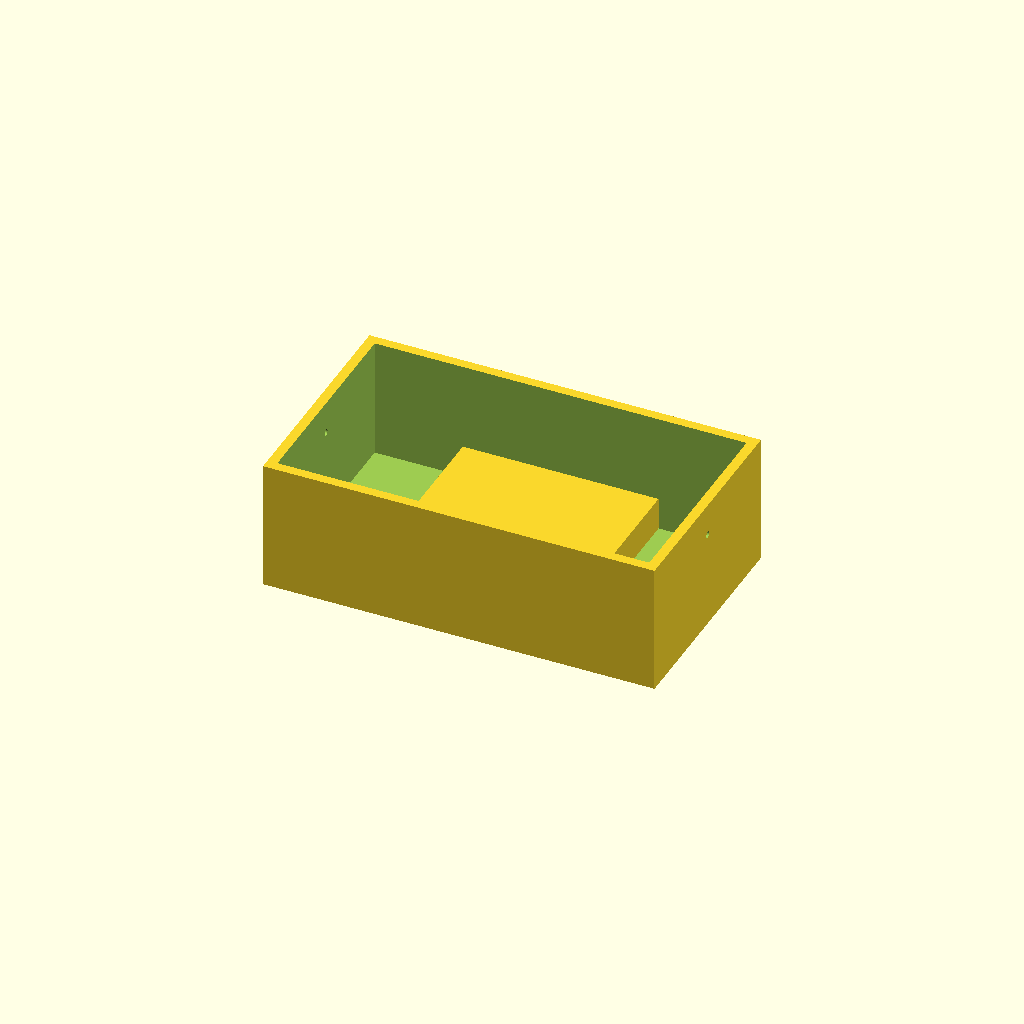
Cell 1 — every parameter at its default value.
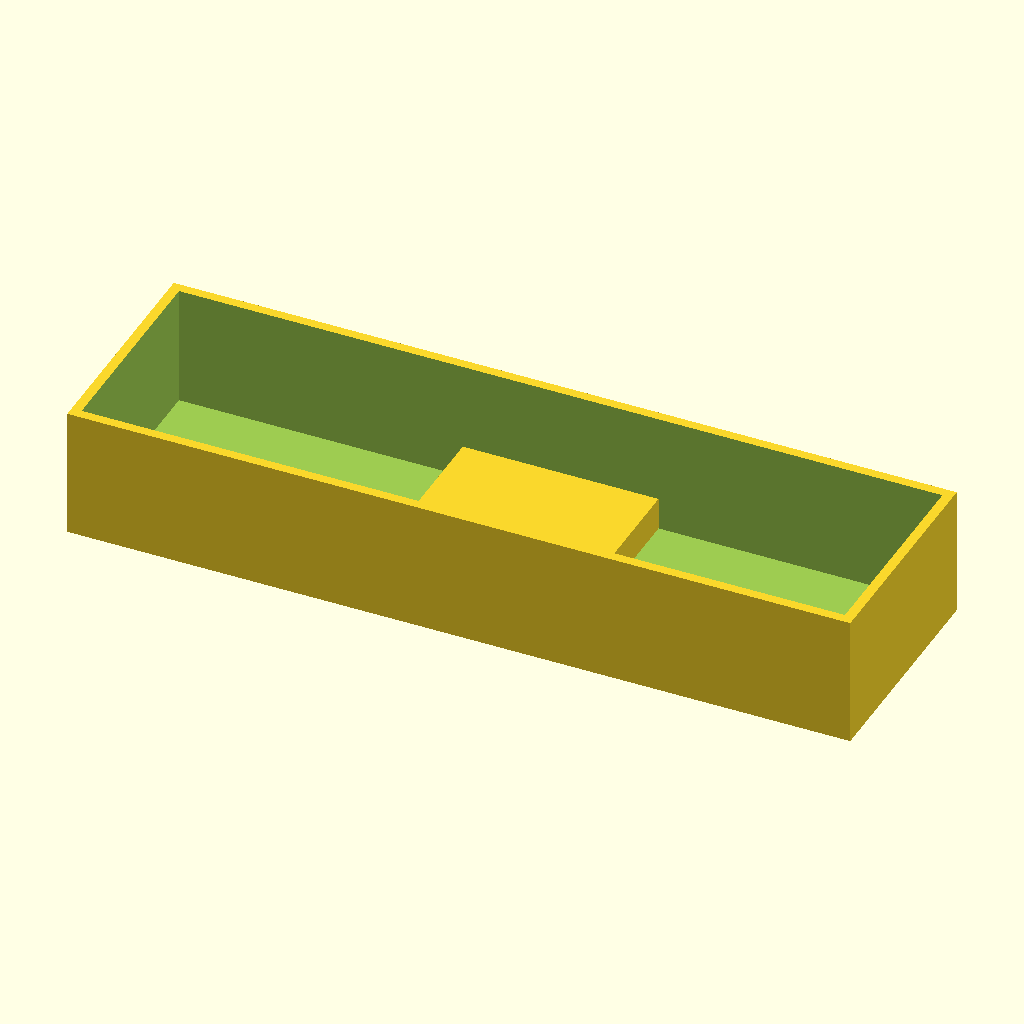
Cell 2: outer_x = 240 (everything else at default).
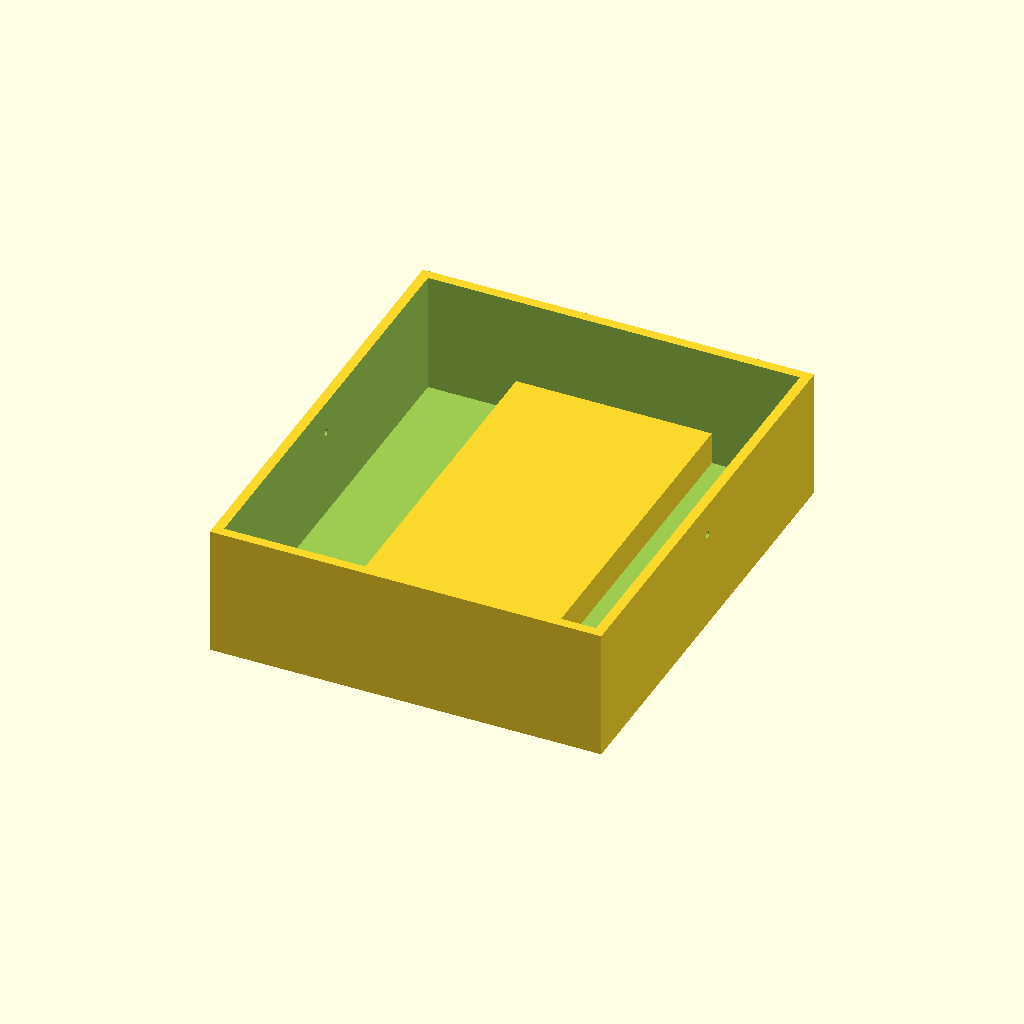
Cell 3: outer_y = 140 (everything else at default).
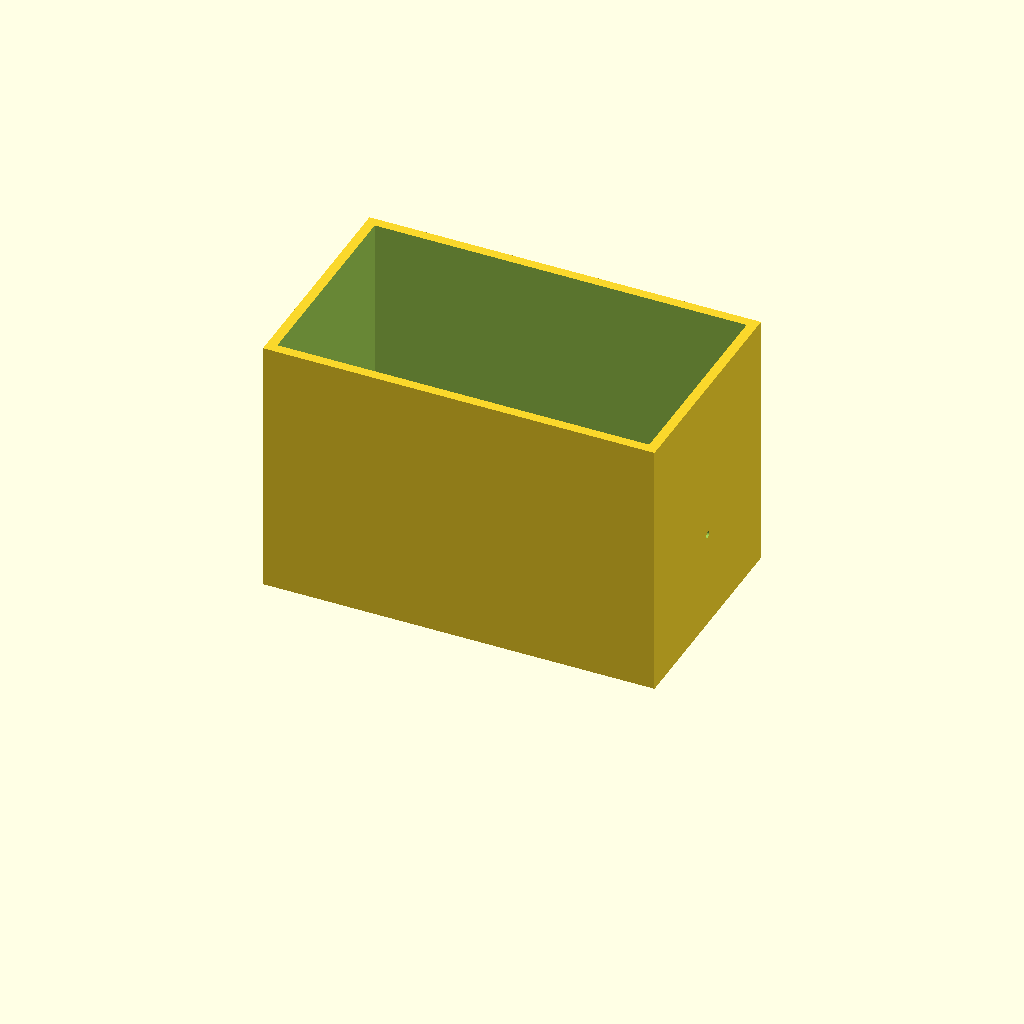
Cell 4: outer_z = 80 (everything else at default).
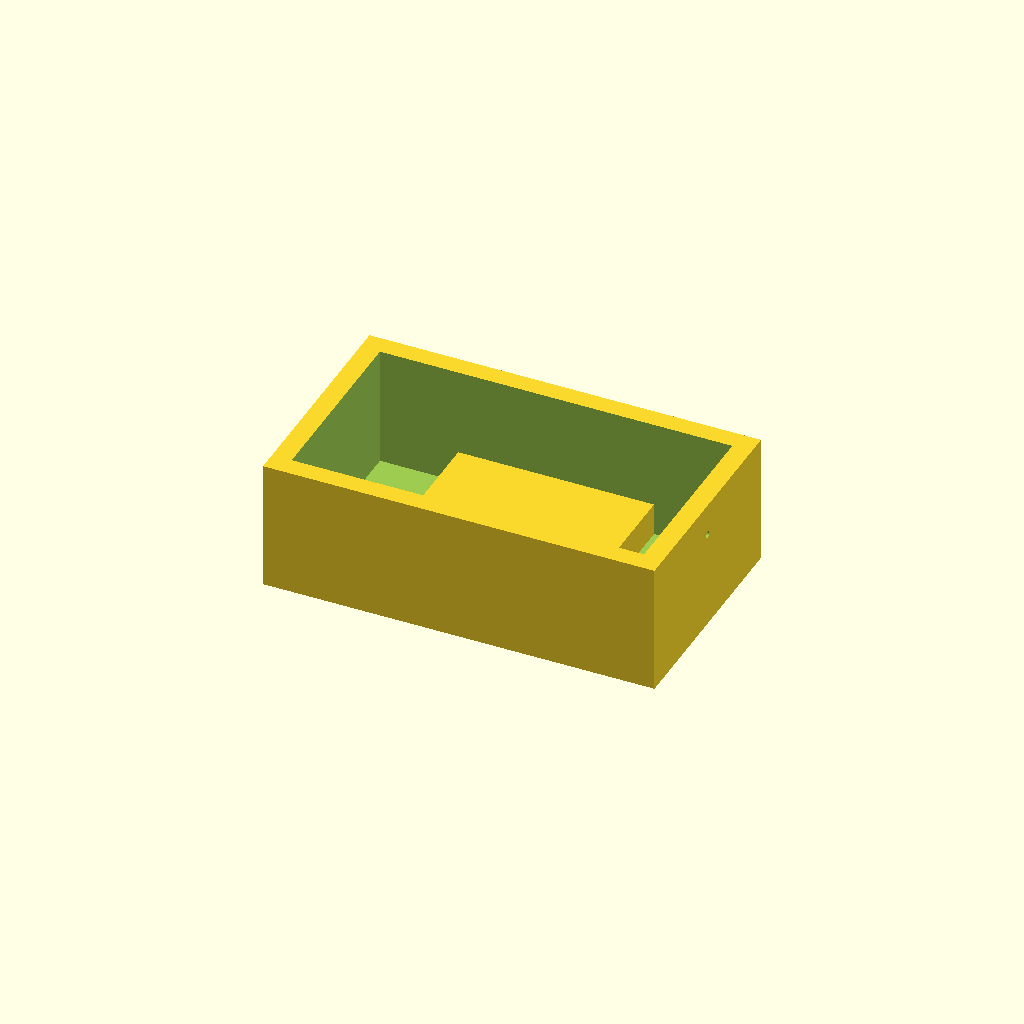
Cell 5 — wall_t set to 6, the other parameters unchanged.
One fixed orthographic camera (rotation 55°, 0°, 25°; colour scheme Cornfield) for every cell.
OpenSCAD source file bench/results/main-claude/code/claude_claude-haiku-4-5/mini_gel_tank_s0_a0.scad:
// Buffer tank for mini gel-electrophoresis box

// Dimensions (mm)
outer_x = 120;          // outer width in X
outer_y = 70;           // outer depth in Y
outer_z = 40;           // outer height in Z
wall_t = 3;             // wall thickness
floor_t = 3;            // floor thickness
platform_len_x = 60;    // platform length in X (centered)
platform_top_z = 13;    // platform top height
electrode_hole_d = 2;   // electrode hole diameter
electrode_hole_z = 30;  // electrode hole height

// Calculated dimensions
inner_x = outer_x - 2 * wall_t;
inner_y = outer_y - 2 * wall_t;

// Tank center positions
tank_x_min = -outer_x / 2;
tank_x_max = outer_x / 2;
tank_y_min = -outer_y / 2;
tank_y_max = outer_y / 2;

// Inner cavity positions
inner_x_min = tank_x_min + wall_t;
inner_x_max = tank_x_max - wall_t;
inner_y_min = tank_y_min + wall_t;
inner_y_max = tank_y_max - wall_t;

// Platform dimensions
platform_x_min = -platform_len_x / 2;
platform_z_height = platform_top_z - floor_t;

$fn = 64;

// Main tank body (outer box with inner cavity subtracted)
difference() {
    // Outer box
    translate([tank_x_min, tank_y_min, 0])
        cube([outer_x, outer_y, outer_z]);
    
    // Inner cavity (open top)
    translate([inner_x_min, inner_y_min, floor_t])
        cube([inner_x, inner_y, outer_z - floor_t + 1]);
    
    // Left electrode hole (through left end wall at X = -60)
    translate([-61, 0, electrode_hole_z])
        rotate([0, 90, 0])
            cylinder(h = 5, r = electrode_hole_d / 2);
    
    // Right electrode hole (through right end wall at X = 60)
    translate([56, 0, electrode_hole_z])
        rotate([0, 90, 0])
            cylinder(h = 5, r = electrode_hole_d / 2);
}

// Raised platform for gel tray
translate([platform_x_min, inner_y_min, floor_t])
    cube([platform_len_x, inner_y, platform_z_height]);
Customizer parameters (derived from the source; name, type, default, range or options):
outer_x: number, default 120
outer_y: number, default 70
outer_z: number, default 40
wall_t: number, default 3
floor_t: number, default 3
platform_len_x: number, default 60
platform_top_z: number, default 13
electrode_hole_d: number, default 2
electrode_hole_z: number, default 30
